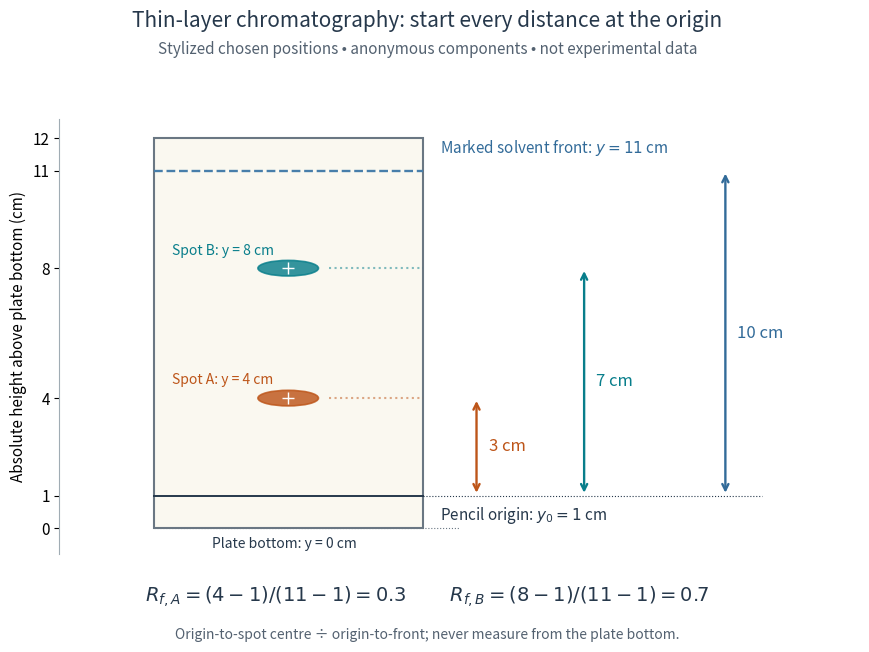

Write the Python code that produced this figure. (Note: this script raises an exception after producing the figure.)
"""Original stylized TLC readout; Python 3.14, matplotlib 3.10.7, numpy 2.3.5.

Run from _media; coordinates are chosen examples, not measured pigment positions.
"""

from pathlib import Path

import matplotlib.pyplot as plt
from matplotlib.patches import Ellipse, Rectangle


ORIGIN_CM = 1
FRONT_CM = 11
SPOTS_CM = {"A": 4, "B": 8}


def main():
    plt.rcParams.update({"font.size": 11, "figure.facecolor": "white"})
    ink, orange, teal = "#26384b", "#bd5519", "#087e8b"
    fig, ax = plt.subplots(figsize=(9.2, 6.8))
    fig.subplots_adjust(left=.10, right=.97, bottom=.16, top=.80)
    fig.suptitle("Thin-layer chromatography: start every distance at the origin",
                 fontsize=15, y=.96, color=ink)
    fig.text(.5, .895, "Stylized chosen positions • anonymous components • not experimental data",
             ha="center", fontsize=11, color="#536170")
    ax.set(xlim=(-1.4, 10.5), ylim=(-.8, 12.6),
           ylabel="Absolute height above plate bottom (cm)")
    ax.set_yticks([0, 1, 4, 8, 11, 12])
    ax.set_xticks([])
    for spine in ["top", "right", "bottom"]:
        ax.spines[spine].set_visible(False)
    ax.spines["left"].set_color("#a0acb4")
    ax.add_patch(Rectangle((0, 0), 4, 12, facecolor="#faf8f0",
                           edgecolor="#6a7783", linewidth=1.5))
    ax.axhline(0, xmin=.118, xmax=.50, color="#6a7783", linewidth=.8, linestyle=":")
    ax.plot([0, 4], [ORIGIN_CM] * 2, color=ink, linewidth=1.4)
    ax.plot([0, 4], [FRONT_CM] * 2, color="#477eaa", linewidth=1.7, linestyle="--")
    ax.text(4.25, 11.55, r"Marked solvent front: $y=11$ cm", color="#326b99")
    ax.text(4.25, .25, r"Pencil origin: $y_0=1$ cm", color=ink)
    ax.text(1.95, -.60, "Plate bottom: y = 0 cm", ha="center", fontsize=10, color=ink)
    for label, y, color in [("A", SPOTS_CM["A"], orange), ("B", SPOTS_CM["B"], teal)]:
        ax.add_patch(Ellipse((2, y), .90, .48, facecolor=color, alpha=.82,
                             edgecolor=color, linewidth=1.2))
        ax.plot(2, y, "+", color="white", markersize=8)
        ax.text(.28, y + .42, f"Spot {label}: y = {y} cm", color=color, fontsize=10)
        ax.plot([2.6, 4], [y, y], color=color, alpha=.5, linestyle=":")
    measurements = [(4.8, SPOTS_CM["A"], orange, "3 cm"),
                    (6.4, SPOTS_CM["B"], teal, "7 cm"),
                    (8.5, FRONT_CM, "#326b99", "10 cm")]
    ax.plot([4, 9.05], [ORIGIN_CM] * 2, color=ink, linewidth=.8, linestyle=":")
    for x, top, color, text in measurements:
        ax.annotate("", xy=(x, top), xytext=(x, ORIGIN_CM),
                    arrowprops={"arrowstyle": "<->", "color": color, "lw": 1.7})
        ax.text(x + .18, (top + ORIGIN_CM) / 2, text, color=color,
                va="center", fontsize=12)
    fig.text(.5, .09, r"$R_{f,A}=(4-1)/(11-1)=0.3$          $R_{f,B}=(8-1)/(11-1)=0.7$",
             ha="center", fontsize=14, color=ink)
    fig.text(.5, .035, "Origin-to-spot centre ÷ origin-to-front; never measure from the plate bottom.",
             ha="center", fontsize=10, color="#536170")
    fig.savefig(Path(__file__).stem + ".png", dpi=110, facecolor="white")
    plt.close(fig)


if __name__ == "__main__":
    main()
